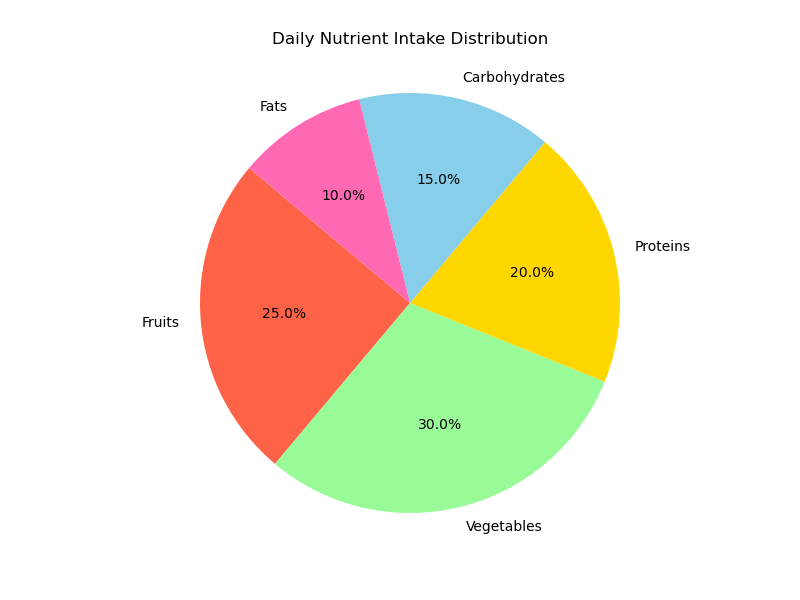

Data behind this chart, as committed beside it:
Category, Percentage
Fruits, 25
Vegetables, 30
Proteins, 20
Carbohydrates, 15
Fats, 10
